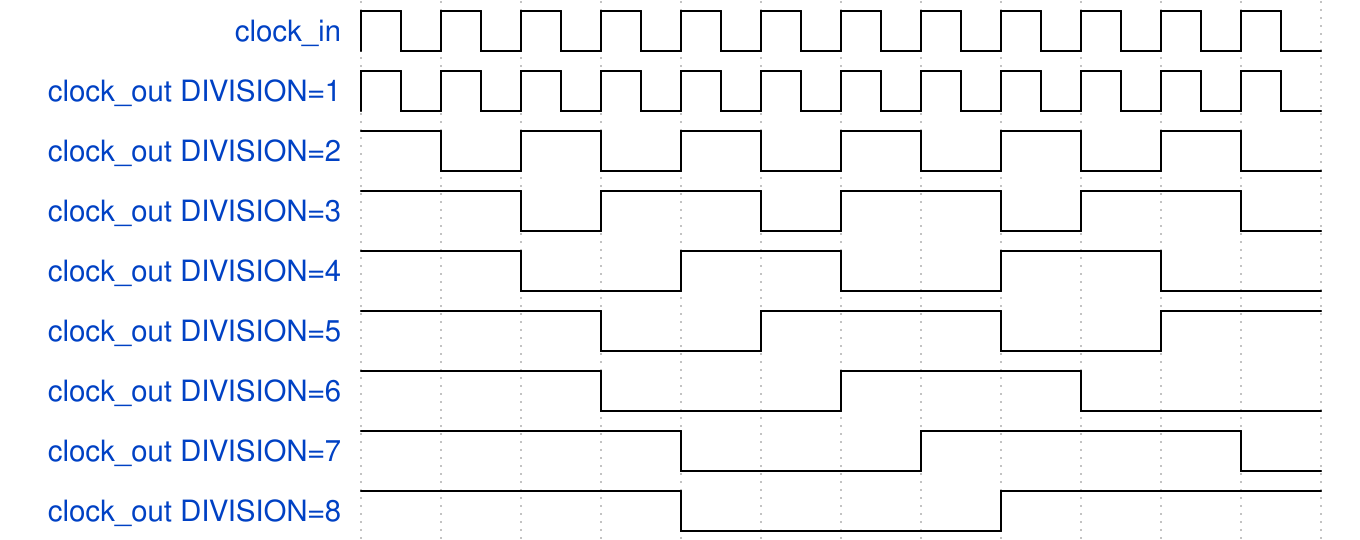

Here is a digital timing diagram. Give the WaveJSON source that produces it.

{"signal": [
  {"name": "clock_in",             "wave": "p..........."},
  {"name": "clock_out DIVISION=1", "wave": "p..........."},
  {"name": "clock_out DIVISION=2", "wave": "hlhlhlhlhlhl"},
  {"name": "clock_out DIVISION=3", "wave": "h.lh.lh.lh.l"},
  {"name": "clock_out DIVISION=4", "wave": "h.l.h.l.h.l."},
  {"name": "clock_out DIVISION=5", "wave": "h..l.h..l.h."},
  {"name": "clock_out DIVISION=6", "wave": "h..l..h..l.."},
  {"name": "clock_out DIVISION=7", "wave": "h...l..h...l"},
  {"name": "clock_out DIVISION=8", "wave": "h...l...h..."}
]}